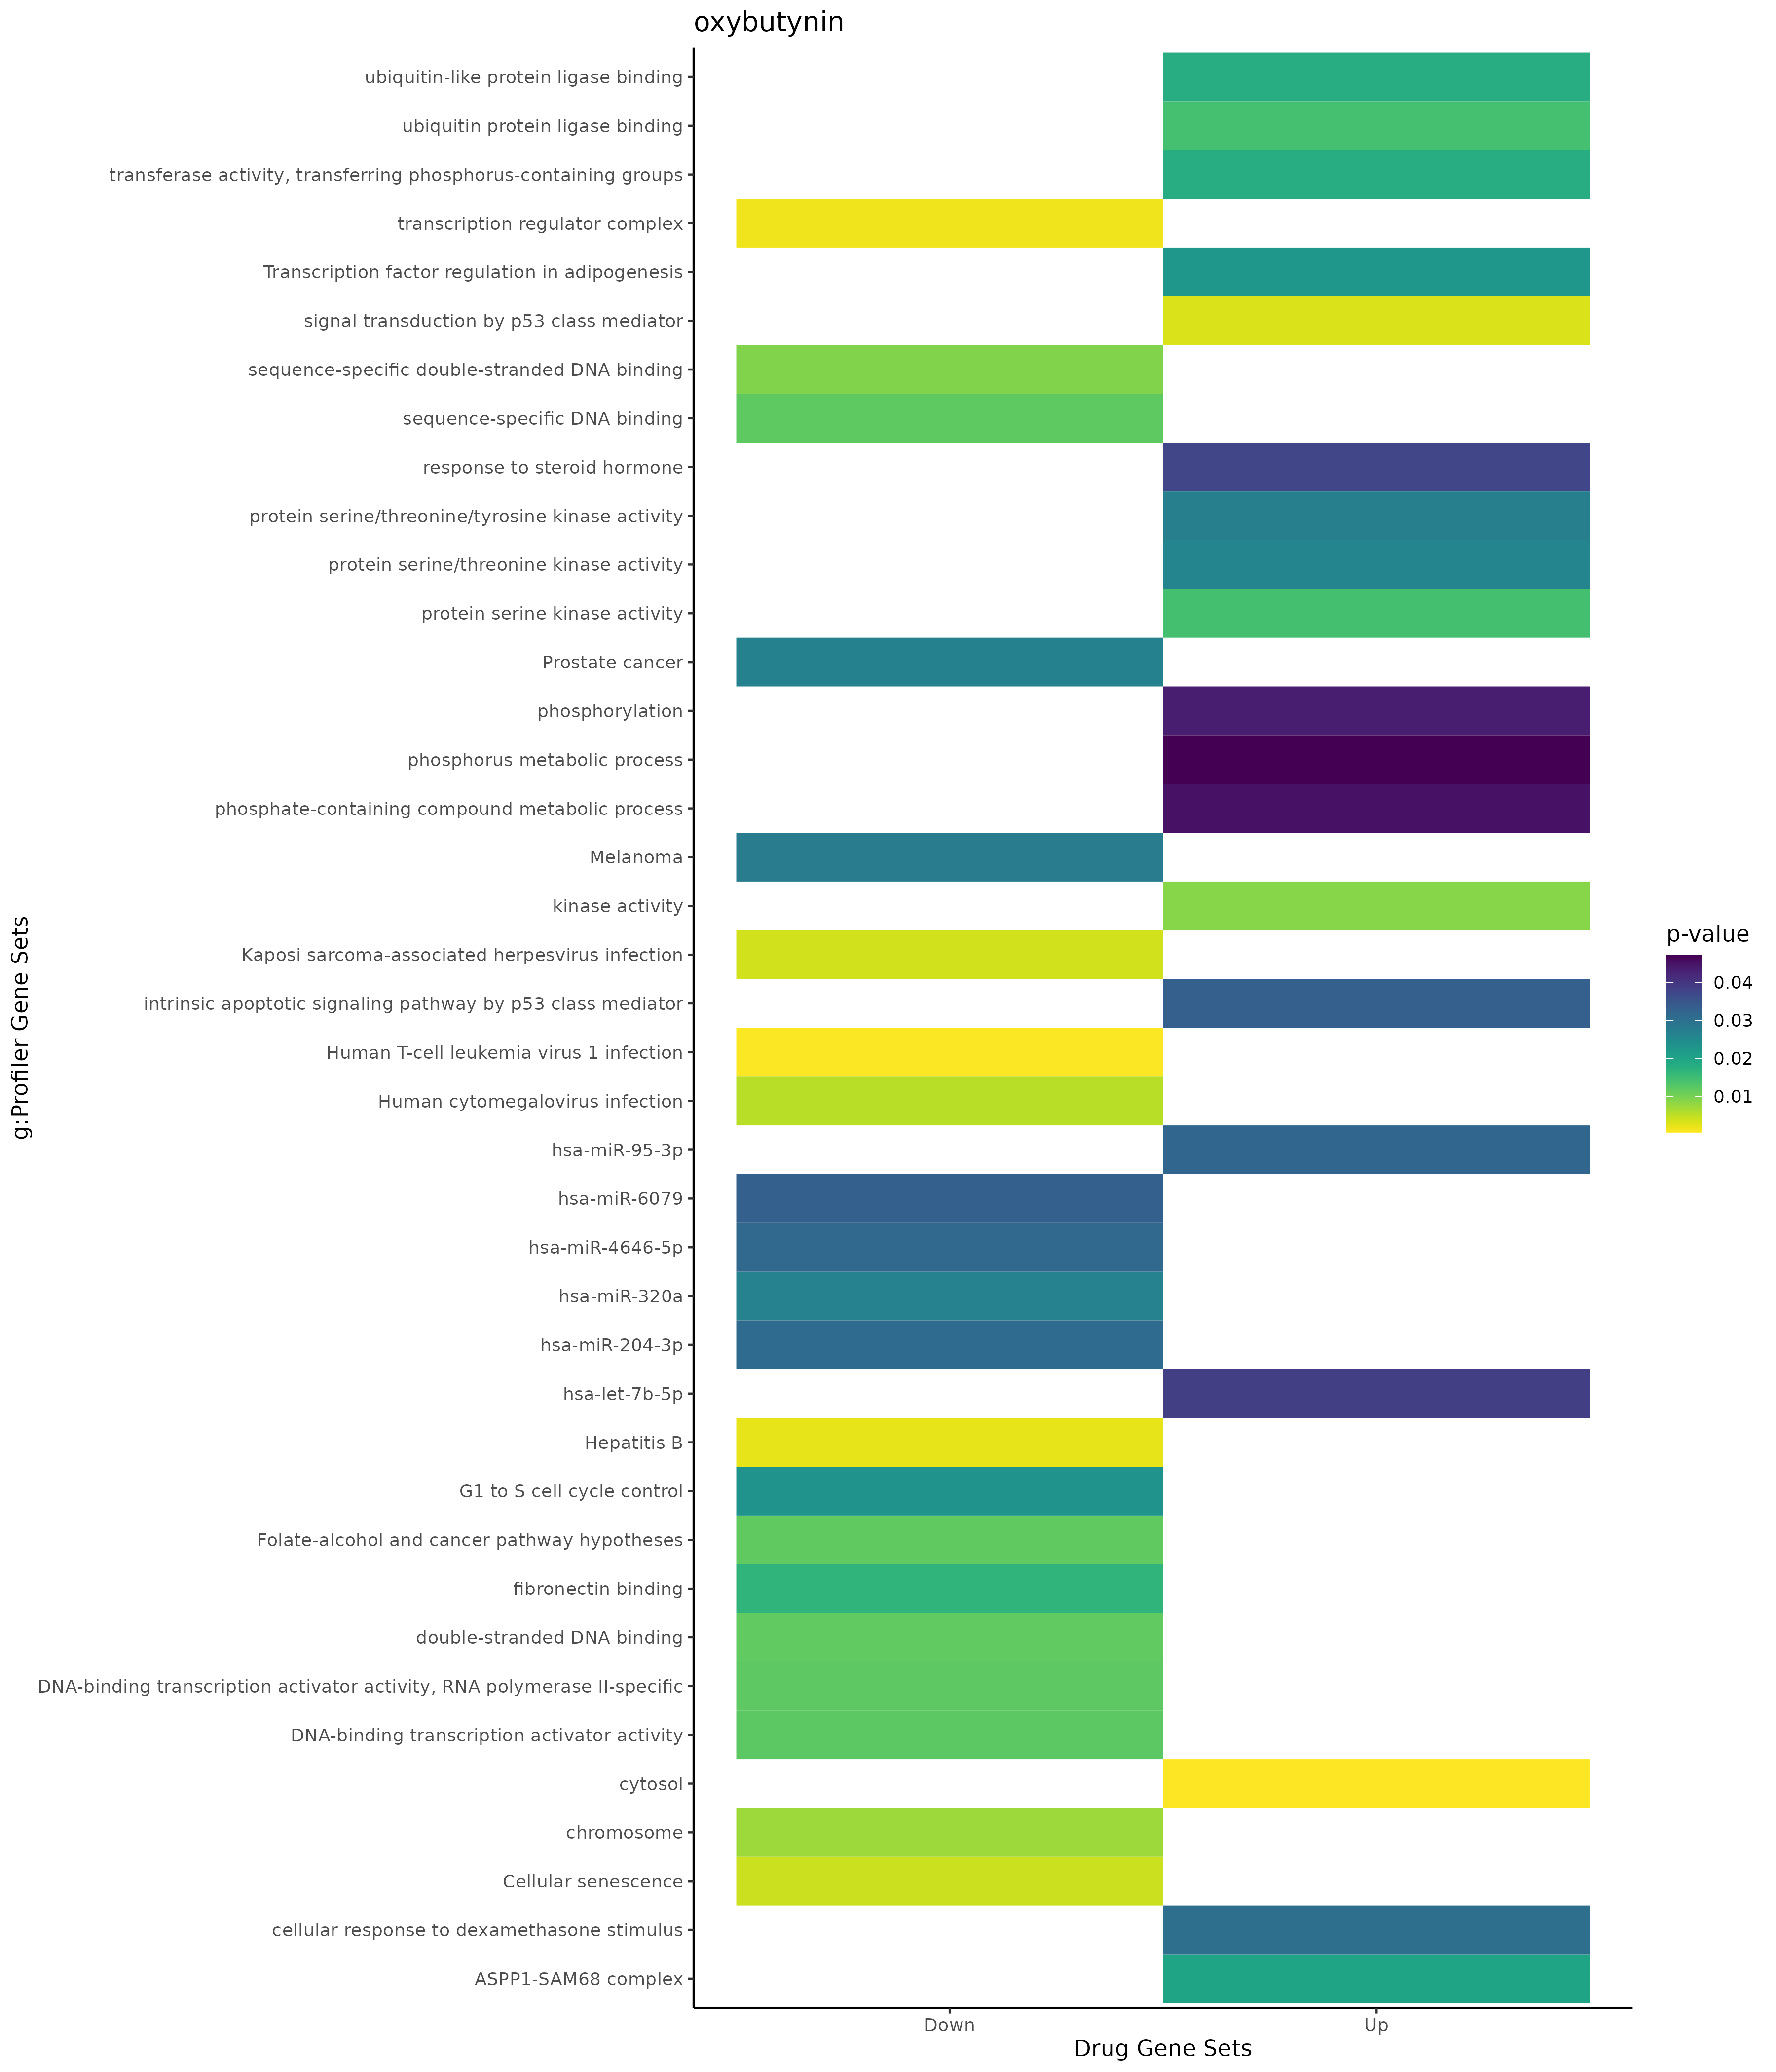

The file beside this chart, header and first rows:
; query; significant; p_value; term_size; query_size; intersection_size; precision; recall; term_id; source; term_name; effective_domain_size; source_order; set
1; query_1; TRUE; 0,0199789821108236; 2; 1; 1; 1; 0,5; CORUM:644; CORUM; ASPP1-SAM68 complex; 3627; 358; Up
2; query_1; TRUE; 0,00309678877867605; 175; 4; 3; 0,75; 0,0171428571428571; GO:0072331; GO:BP; signal transduction by p53 class mediato…; 21100; 20194; Up
3; query_1; TRUE; 0,0303256412655608; 26; 6; 2; 0,333333333333333; 0,0769230769230769; GO:0071549; GO:BP; cellular response to dexamethasone stimu…; 21100; 19560; Up
4; query_1; TRUE; 0,0333147078624898; 81; 15; 3; 0,2; 0,037037037037037; GO:0072332; GO:BP; intrinsic apoptotic signaling pathway by…; 21100; 20195; Up
5; query_1; TRUE; 0,0374568064298802; 332; 12; 4; 0,333333333333333; 0,0120481927710843; GO:0048545; GO:BP; response to steroid hormone; 21100; 14865; Up
6; query_1; TRUE; 0,0433453181586378; 1882; 6; 5; 0,833333333333333; 0,0026567481402763; GO:0016310; GO:BP; phosphorylation; 21100; 5776; Up
7; query_1; TRUE; 0,0450072344990913; 2781; 7; 6; 0,857142857142857; 0,00215749730312837; GO:0006796; GO:BP; phosphate-containing compound metabolic …; 21100; 2752; Up
8; query_1; TRUE; 0,0471406522951043; 2803; 7; 6; 0,857142857142857; 0,00214056368176953; GO:0006793; GO:BP; phosphorus metabolic process; 21100; 2749; Up
9; query_1; TRUE; 0,000525651019658555; 5420; 16; 13; 0,8125; 0,00239852398523985; GO:0005829; GO:CC; cytosol; 21698; 469; Up
10; query_1; TRUE; 0,00885163875858857; 795; 6; 4; 0,666666666666667; 0,0050314465408805; GO:0016301; GO:MF; kinase activity; 20183; 3487; Up
11; query_1; TRUE; 0,0143338972311571; 296; 15; 4; 0,266666666666667; 0,0135135135135135; GO:0031625; GO:MF; ubiquitin protein ligase binding; 20183; 5091; Up
12; query_1; TRUE; 0,0144213902100508; 360; 5; 3; 0,6; 0,00833333333333333; GO:0106310; GO:MF; protein serine kinase activity; 20183; 11602; Up
13; query_1; TRUE; 0,0180298192967965; 314; 15; 4; 0,266666666666667; 0,0127388535031847; GO:0044389; GO:MF; ubiquitin-like protein ligase binding; 20183; 7062; Up
14; query_1; TRUE; 0,018139867088909; 954; 6; 4; 0,666666666666667; 0,00419287211740042; GO:0016772; GO:MF; transferase activity, transferring phosp…; 20183; 3741; Up
15; query_1; TRUE; 0,0258592631989303; 438; 5; 3; 0,6; 0,00684931506849315; GO:0004674; GO:MF; protein serine/threonine kinase activity; 20183; 1253; Up
16; query_1; TRUE; 0,0272891308380776; 446; 5; 3; 0,6; 0,00672645739910314; GO:0004712; GO:MF; protein serine/threonine/tyrosine kinase…; 20183; 1282; Up
17; query_1; TRUE; 0,031862757612113; 12; 15; 2; 0,133333333333333; 0,166666666666667; MIRNA:hsa-miR-95-3p; MIRNA; hsa-miR-95-3p; 13650; 2590; Up
18; query_1; TRUE; 0,0384957970419304; 1123; 15; 7; 0,466666666666667; 0,006233303650935; MIRNA:hsa-let-7b-5p; MIRNA; hsa-let-7b-5p; 13650; 6; Up
19; query_1; TRUE; 0,0222640133118573; 22; 8; 2; 0,25; 0,0909090909090909; WP:WP3599; WP; Transcription factor regulation in adipo…; 7364; 372; Up
20; query_1; TRUE; 0,00155029728159869; 502; 14; 5; 0,357142857142857; 0,0099601593625498; GO:0005667; GO:CC; transcription regulator complex; 21698; 322; Down
21; query_1; TRUE; 0,00727109781824061; 1838; 4; 4; 1; 0,00217627856365615; GO:0005694; GO:CC; chromosome; 21698; 347; Down
22; query_1; TRUE; 0,00923947335797213; 1555; 4; 4; 1; 0,00257234726688103; GO:1990837; GO:MF; sequence-specific double-stranded DNA bi…; 20183; 12276; Down
23; query_1; TRUE; 0,0117723821934849; 1652; 4; 4; 1; 0,00242130750605327; GO:0003690; GO:MF; double-stranded DNA binding; 20183; 414; Down
24; query_1; TRUE; 0,0119733696389008; 1659; 4; 4; 1; 0,00241109101868596; GO:0043565; GO:MF; sequence-specific DNA binding; 20183; 6832; Down
25; query_1; TRUE; 0,0120149911086874; 458; 4; 3; 0,75; 0,00655021834061135; GO:0001228; GO:MF; DNA-binding transcription activator acti…; 20183; 243; Down
26; query_1; TRUE; 0,0123313886876457; 462; 4; 3; 0,75; 0,00649350649350649; GO:0001216; GO:MF; DNA-binding transcription activator acti…; 20183; 237; Down
27; query_1; TRUE; 0,0167267076156331; 31; 8; 2; 0,25; 0,0645161290322581; GO:0001968; GO:MF; fibronectin binding; 20183; 364; Down
28; query_1; TRUE; 0,000658922523152032; 211; 12; 5; 0,416666666666667; 0,023696682464455; KEGG:05166; KEGG; Human T-cell leukemia virus 1 infection; 7559; 429; Down
29; query_1; TRUE; 0,00217247844871736; 159; 4; 3; 0,75; 0,0188679245283019; KEGG:05161; KEGG; Hepatitis B; 7559; 424; Down
30; query_1; TRUE; 0,00376571095886955; 191; 4; 3; 0,75; 0,0157068062827225; KEGG:05167; KEGG; Kaposi sarcoma-associated herpesvirus in…; 7559; 430; Down
31; query_1; TRUE; 0,00414341205735567; 152; 12; 4; 0,333333333333333; 0,0263157894736842; KEGG:04218; KEGG; Cellular senescence; 7559; 278; Down
32; query_1; TRUE; 0,00536753036381506; 215; 4; 3; 0,75; 0,013953488372093; KEGG:05163; KEGG; Human cytomegalovirus infection; 7559; 426; Down
33; query_1; TRUE; 0,0269128649912837; 93; 3; 2; 0,666666666666667; 0,021505376344086; KEGG:05215; KEGG; Prostate cancer; 7559; 448; Down
34; query_1; TRUE; 0,0264560117884596; 542; 12; 5; 0,416666666666667; 0,00922509225092251; MIRNA:hsa-miR-320a; MIRNA; hsa-miR-320a; 13650; 652; Down
35; query_1; TRUE; 0,0311311030045003; 116; 2; 2; 1; 0,0172413793103448; MIRNA:hsa-miR-204-3p; MIRNA; hsa-miR-204-3p; 13650; 382; Down
36; query_1; TRUE; 0,0316725134915351; 117; 2; 2; 1; 0,0170940170940171; MIRNA:hsa-miR-4646-5p; MIRNA; hsa-miR-4646-5p; 13650; 1200; Down
37; query_1; TRUE; 0,0330500823792143; 120; 10; 3; 0,3; 0,025; MIRNA:hsa-miR-6079; MIRNA; hsa-miR-6079; 13650; 1890; Down
38; query_1; TRUE; 0,0118497522109046; 9; 13; 2; 0,153846153846154; 0,222222222222222; WP:WP1589; WP; Folate-alcohol and cancer pathway hypoth…; 7364; 635; Down
39; query_1; TRUE; 0,0232053159925584; 61; 3; 2; 0,666666666666667; 0,0327868852459016; WP:WP45; WP; G1 to S cell cycle control; 7364; 195; Down
40; query_1; TRUE; 0,0280212717392463; 67; 3; 2; 0,666666666666667; 0,0298507462686567; WP:WP4685; WP; Melanoma; 7364; 4; Down
